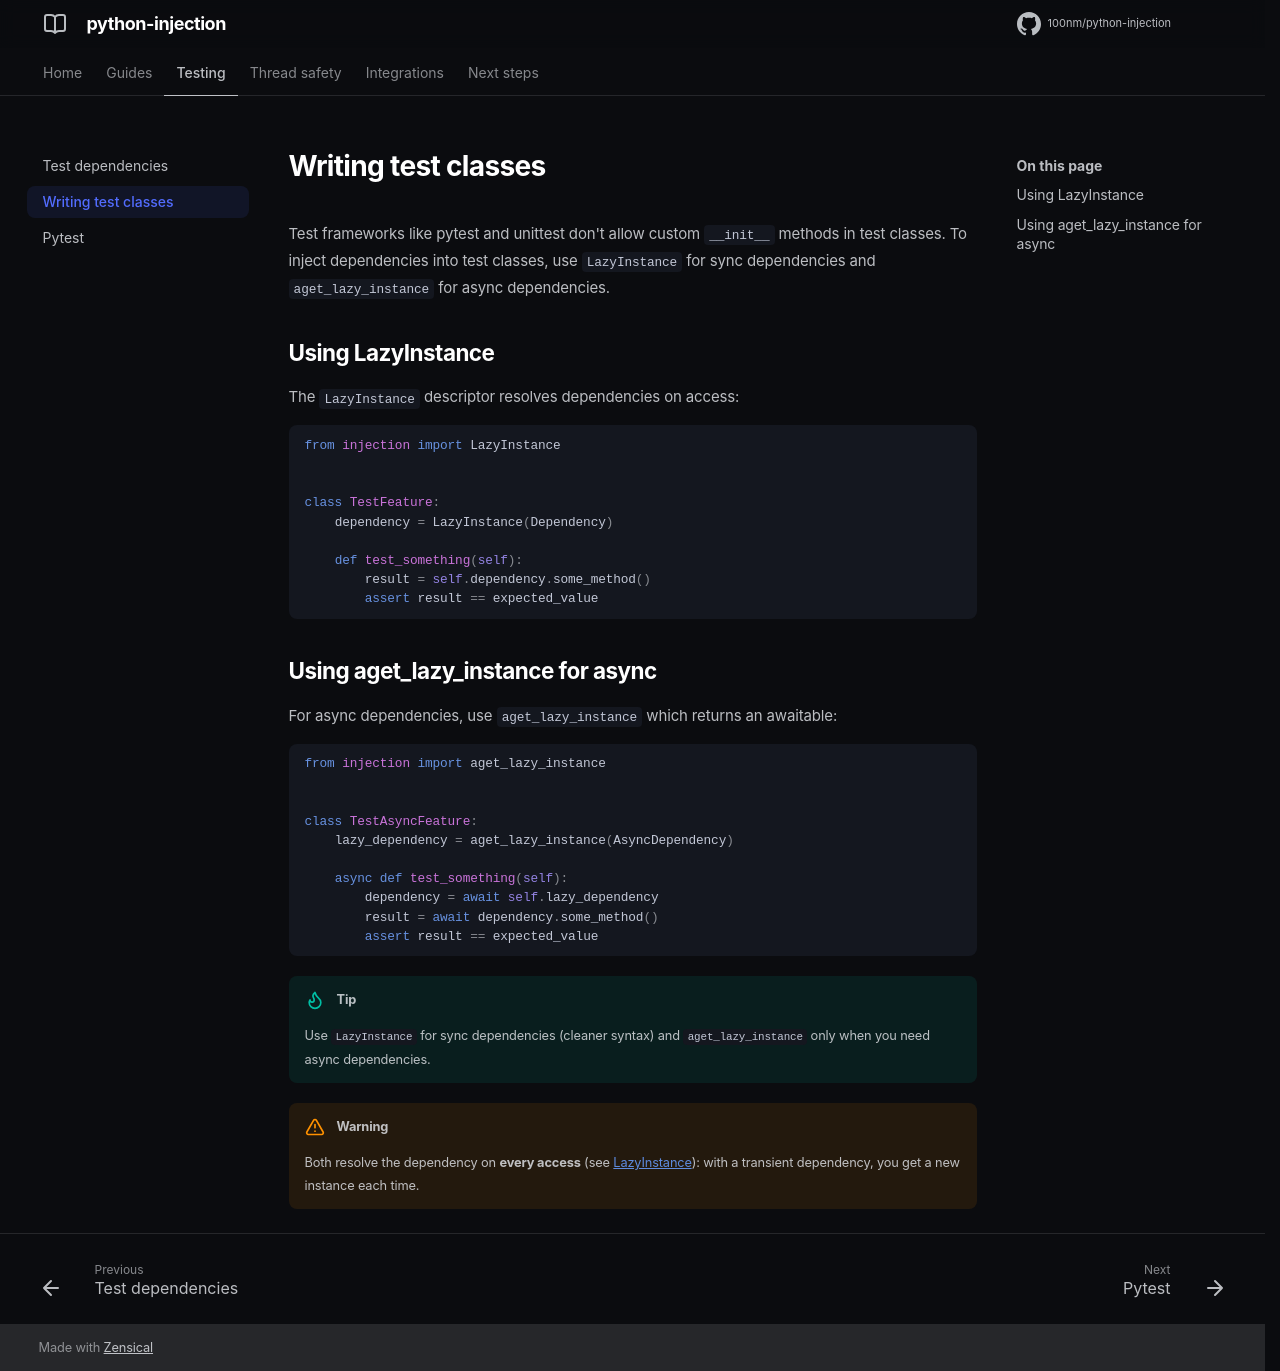

repository: 100nm/python-injection · page: testing/classes/index.html · generator: mkdocs

# Writing test classes

Test frameworks like pytest and unittest don't allow custom `__init__` methods in test classes. To inject dependencies into test classes, use `LazyInstance` for sync dependencies and `aget_lazy_instance` for async dependencies.

## Using LazyInstance

The `LazyInstance` descriptor resolves dependencies on access:
```python
from injection import LazyInstance


class TestFeature:
    dependency = LazyInstance(Dependency)

    def test_something(self):
        result = self.dependency.some_method()
        assert result == expected_value
```

## Using aget_lazy_instance for async

For async dependencies, use `aget_lazy_instance` which returns an awaitable:
```python
from injection import aget_lazy_instance


class TestAsyncFeature:
    lazy_dependency = aget_lazy_instance(AsyncDependency)

    async def test_something(self):
        dependency = await self.lazy_dependency
        result = await dependency.some_method()
        assert result == expected_value
```

!!! tip
    Use `LazyInstance` for sync dependencies (cleaner syntax) and `aget_lazy_instance` only when you need async dependencies.

!!! warning
    Both resolve the dependency on **every access** (see [LazyInstance](../guides/resolve-dependencies.md#lazyinstance)): with a transient dependency, you get a new instance each time.
